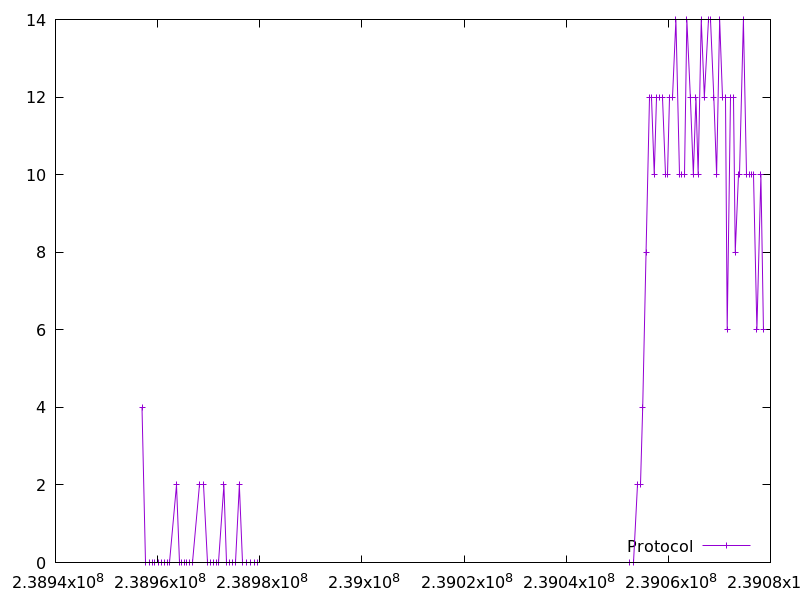

The table this chart was drawn from, first rows:
238956941.30059, 4.0
238957648, 0.0
238958353, 0.0
238958958, 0.0
238959462, 0.0
238960167, 0.0
238960671, 0.0
238961376, 0.0
238961881, 0.0
238962384, 0.0
238963695, 2.0
238964199, 0.0
238964703, 0.0
238965208, 0.0
238965713, 0.0
238966218, 0.0
238966823, 0.0
238968134, 2.0
238969043, 2.0
238969747, 0.0
238970453, 0.0
238970957, 0.0
238971462, 0.0
238971967, 0.0
238972976, 2.0
238973581, 0.0
238974086, 0.0
238974590, 0.0
238975194, 0.0
238976002, 2.0
238976708, 0.0
238977414, 0.0
238978220, 0.0
238978925, 0.0
238979630, 0.0
239052401, 0.0
239053107, 0.0
239054040, 2.0
239054543, 2.0
239054986, 4.0
239055637, 8.0
239056233, 12.0
239056739, 12.0
239057245, 10.0
239057749, 12.0
239058260, 12.0
239058773, 12.0
239059378, 10.0
239059767, 10.0
239060273, 12.0
239060778, 12.0
239061488, 14.0
239062105, 10.0
239062596, 10.0
239063102, 10.0
239063627, 14.0
239064311, 12.0
239064902, 10.0
239065407, 12.0
239065847, 10.0
239066445, 14.0
... 22 more rows
